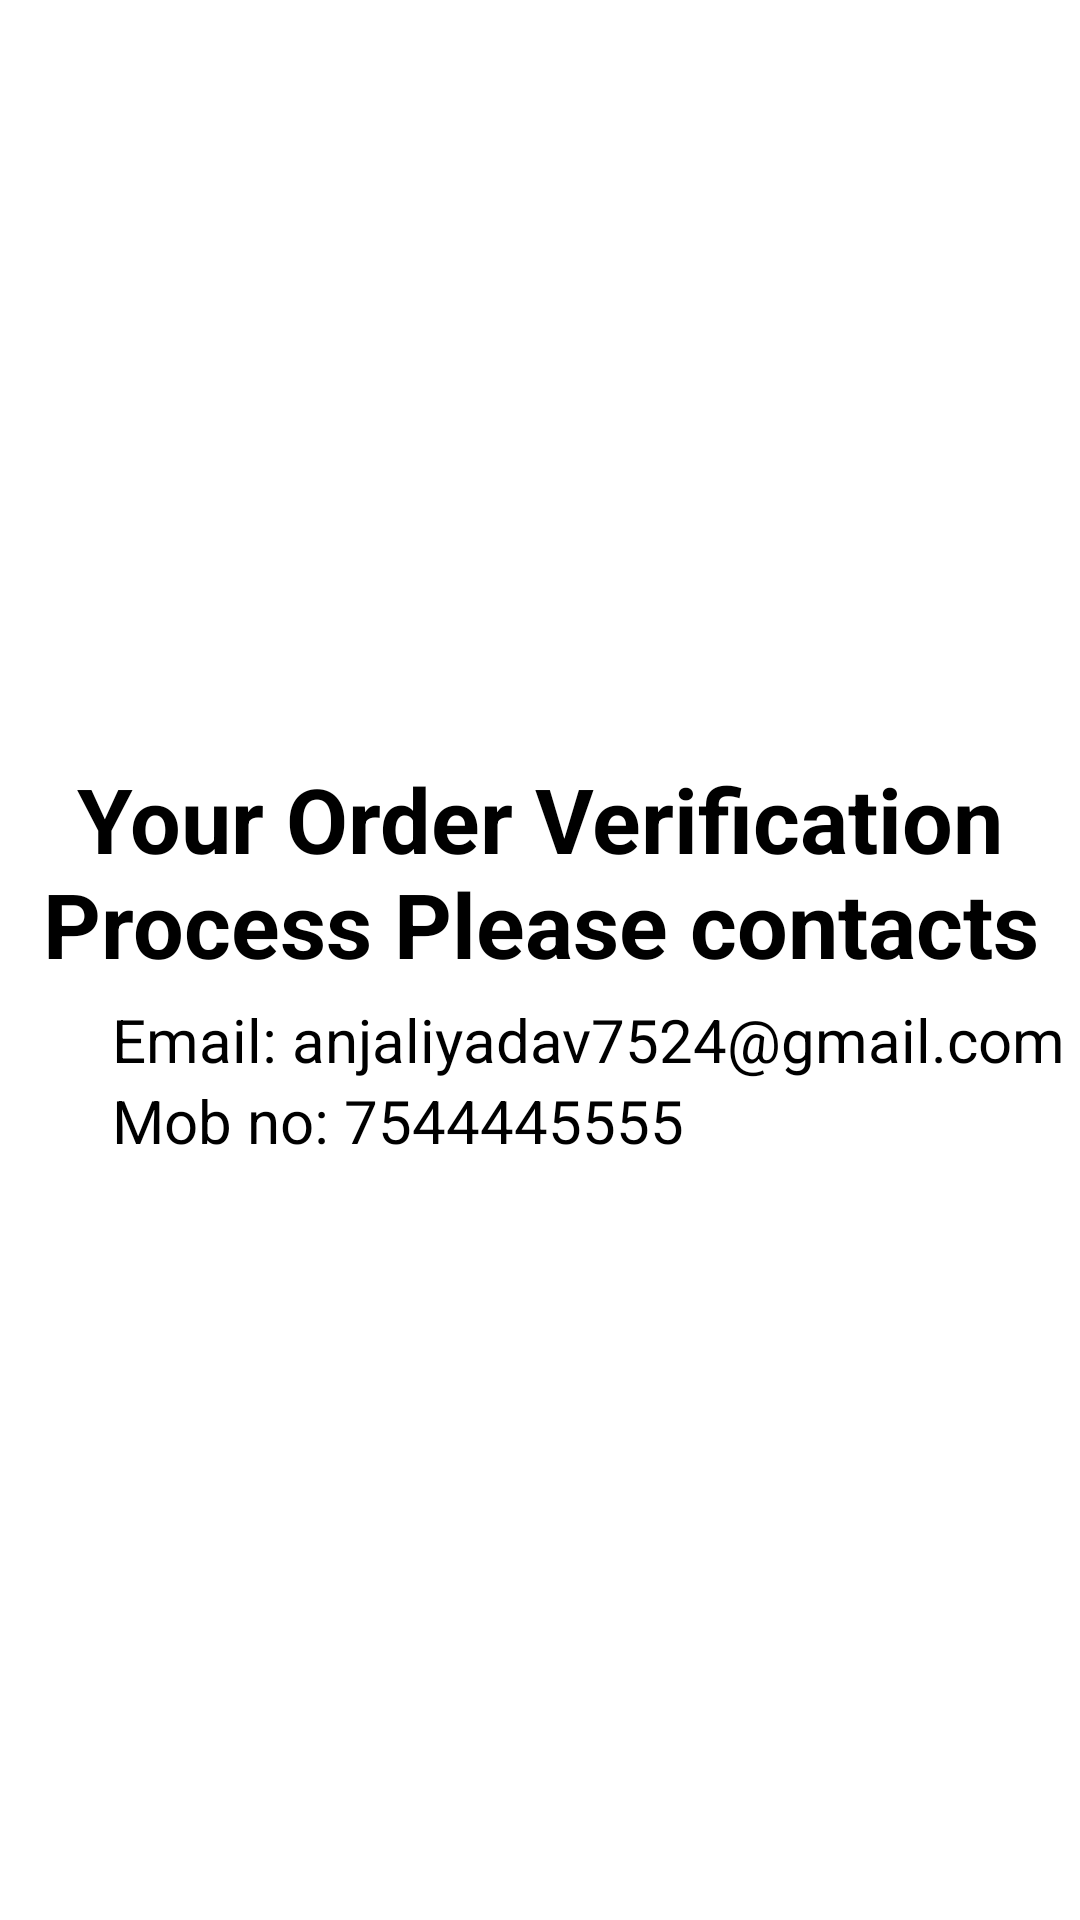

Produce the Android XML layout that renders to this screen, including the resource entries it uses.
<!-- AndroidManifest.xml: application theme Theme.OnlineShopping -->
<!-- res/layout/activity_order.xml -->
<?xml version="1.0" encoding="utf-8"?>
<LinearLayout xmlns:android="http://schemas.android.com/apk/res/android"
    xmlns:app="http://schemas.android.com/apk/res-auto"
    xmlns:tools="http://schemas.android.com/tools"
    android:id="@+id/main"
    android:layout_width="match_parent"
    android:layout_height="match_parent"
    tools:context=".OrderActivity"
    android:orientation="vertical"
    android:background="@color/white"
    android:gravity="center">

    <TextView
        android:layout_width="match_parent"
        android:layout_height="wrap_content"
        android:text="@string/your_order_verification"
        android:gravity="center"
        android:layout_marginBottom="5dp"
        android:textStyle="bold"
        android:textColor="@color/black"
        android:textSize="30sp"/>

    <TextView
        android:layout_width="match_parent"
        android:layout_height="wrap_content"
        android:text="@string/email_anjaliyadav7524_gmail_com"
        android:textSize="20sp"
        android:textColor="@color/black"
        android:layout_marginStart="25dp"/>

    <TextView
        android:layout_width="match_parent"
        android:layout_height="wrap_content"
        android:text="@string/mob_no_7544445555"
        android:layout_marginStart="25dp"
        android:textColor="@color/black"
        android:textSize="20sp"/>


</LinearLayout>
<!-- resources referenced by this layout -->
<resources>
  <color name="black">#000000</color>
  <color name="white">#ffffff</color>
  <string name="email_anjaliyadav7524_gmail_com">Email: anjaliyadav7524@gmail.com</string>
  <string name="mob_no_7544445555">Mob no: 7544445555</string>
  <string name="your_order_verification">Your Order Verification Process Please contacts</string>
  <style name="Theme.OnlineShopping" parent="Base.Theme.OnlineShopping" />
  <style name="Base.Theme.OnlineShopping" parent="Theme.Material3.DayNight.NoActionBar">
          
          
      </style>
</resources>
